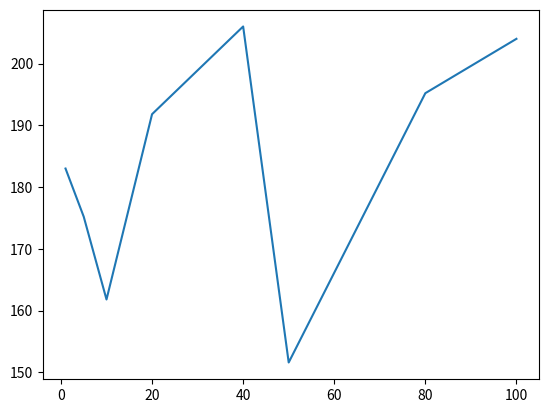

This figure's Python source:
#################################################################
## PROJECT 3
#################################################################

import numpy as np
import time
import matplotlib.pyplot as plt
from scipy.constants import Boltzmann as k

class System():

    def __init__(self,N, J, B=0, T=5) -> None:

        self.N = N
        self.J = J
        self.B = B
        self.T = T
        self.steps = 0
        # initializes the spin lattice with random spins
        self.lattice = np.random.choice([-1,1],size=(N,N))

    def magnetization(self):
        return np.sum(self.lattice)
    
    def hamiltonian(self):
        H = 0
        for i in range(self.N):
            for j in range(self.N):
                H += -self.J*self.lattice[i][j]*(self.lattice[(i+1)%self.N][j]+self.lattice[i-1][j]+self.lattice[i][(j+1)%self.N]+self.lattice[i][j-1])
                H += -self.B*np.sum(self.lattice)
        return H
    
    def calc_dE(self,i,j):

        # H_original = self.hamiltonian()
        # S_original = self.lattice[i][j]
        # self.lattice[i][j] = -S_original
        # H_flip = self.hamiltonian()
        # self.lattice[i][j] = -S_original
        # print()
        return 4*self.J*self.lattice[i][j]*(self.lattice[(i+1)%self.N][j]+self.lattice[i-1][j]+self.lattice[i][(j+1)%self.N]+self.lattice[i][j-1])

    def step(self):
        i, j = np.random.randint(self.N), np.random.randint(self.N)
        dE = self.calc_dE(i,j)

        if dE < 0 or np.random.rand() < np.exp(-dE/k/self.T):
            self.lattice[i][j] = - self.lattice[i][j]
        
        self.steps += 1

    def show_state(self):
        plt.imshow(self.lattice,cmap="Greys")
        ax = plt.gca()
        # ax.set_xticks(np.arange(0, self.N, 1))
        # ax.set_yticks(np.arange(0, self.N, 1))

        ax.set_xticks([])
        ax.set_yticks([])

        # Labels for major ticks
        # ax.set_xticklabels(np.arange(1, self.N+1, 1))
        # ax.set_yticklabels(np.arange(1, self.N+1, 1))

        # Minor ticks
        ax.set_xticks(np.arange(-.5, self.N, 1), minor=True)
        ax.set_yticks(np.arange(-.5, self.N, 1), minor=True)

        # Gridlines based on minor ticks
        ax.grid(which='minor', color='grey', linestyle='dotted', linewidth=0.5)

        # Remove minor ticks
        ax.tick_params(which='minor', bottom=False, left=False)

        plt.xlabel("i")
        plt.ylabel("j")
        plt.title(f"Square Ising model with N={self.N}")
        plt.show()


def estimate_order(N,J,T,steps,number=10):

    order = []

    times = [time.time()]*2

    for j in range(number):
        system = System(N,J,T)
        for i in range(steps):

            times.pop(0)
            times.append(time.time())
            print(f"\r[{'#'*round((i+j*steps)/(steps*number -1)*20):.<20}] {round((i+j*steps)/(steps*number-1)*100):02}% |{round((times[1]-times[0])*(steps*number-1-i-j*steps)):04}s|",end="\r")
            system.step()

        order.append(abs(system.magnetization()))



    print("\nDone")

    return np.mean(order)    


def order_over_T(N,J,steps):

    Ts = [1,5,10,20,40,50,80,100]

    orders = [estimate_order(N,J,T,steps) for T in Ts]

    plt.plot(Ts,orders)
    plt.show()


def main():

    # print(estimate_order(16,1,100,10000))

    order_over_T(16,1,10000)

    # system = System(16, 1, T=100)

    # times = [time.time(), time.time()]

    # steps = 100000

    # for i in range(steps):

    #     times.pop(0)
    #     times.append(time.time())
    #     print(f"\r[{'#'*round(i/(steps -1)*20):.<20}] {round(i/(steps-1)*100):02}% |{round((times[1]-times[0])*(steps-1-i)):04}s|",end="\r")
    #     system.step()

    # print("\nDone")

    # system.show_state()


    # print(system.magnetization())
    # system.lattice[0][0] = 2
    # system.lattice[-1][-1] = 2

    # print(system.hamiltonian())
    # system.show_state()

    # print(system.calc_dE(2,2))

    # print(system.lattice)
    # print(lattice.magnetization())

if __name__ == "__main__":
    main()